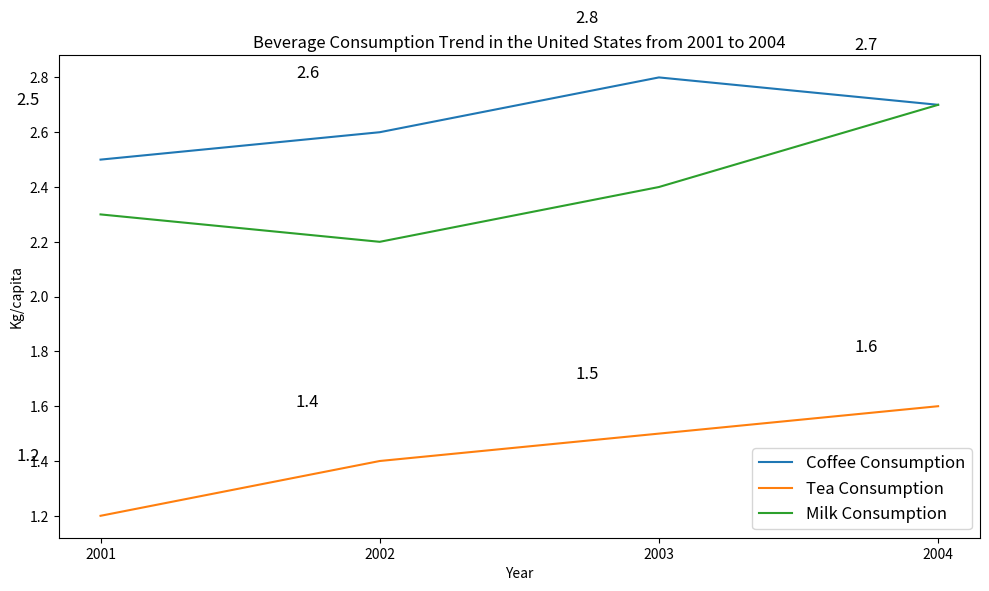

This chart was generated by the following Python code: (Note: this script raises an exception after producing the figure.)


import matplotlib.pyplot as plt

x = [2001, 2002, 2003, 2004]
y1 = [2.5, 2.6, 2.8, 2.7]
y2 = [1.2, 1.4, 1.5, 1.6]
y3 = [2.3, 2.2, 2.4, 2.7]

fig = plt.figure(figsize=(10,6))
ax = fig.add_subplot(111)
ax.plot(x, y1, label='Coffee Consumption')
ax.plot(x, y2, label='Tea Consumption')
ax.plot(x, y3, label='Milk Consumption')

for a,b,c in zip(x, y1,y2):
    ax.annotate(str(b), xy=(a,b), xytext=(a-0.3, b+0.2), fontsize=12)
    ax.annotate(str(c), xy=(a,c), xytext=(a-0.3, c+0.2), fontsize=12)

ax.set_xticks(x)
ax.set_title('Beverage Consumption Trend in the United States from 2001 to 2004')
ax.set_xlabel('Year')
ax.set_ylabel('Kg/capita')

plt.legend(loc='best', fontsize=12)
plt.tight_layout()
plt.savefig('line chart/png/78.png')
plt.clf()
